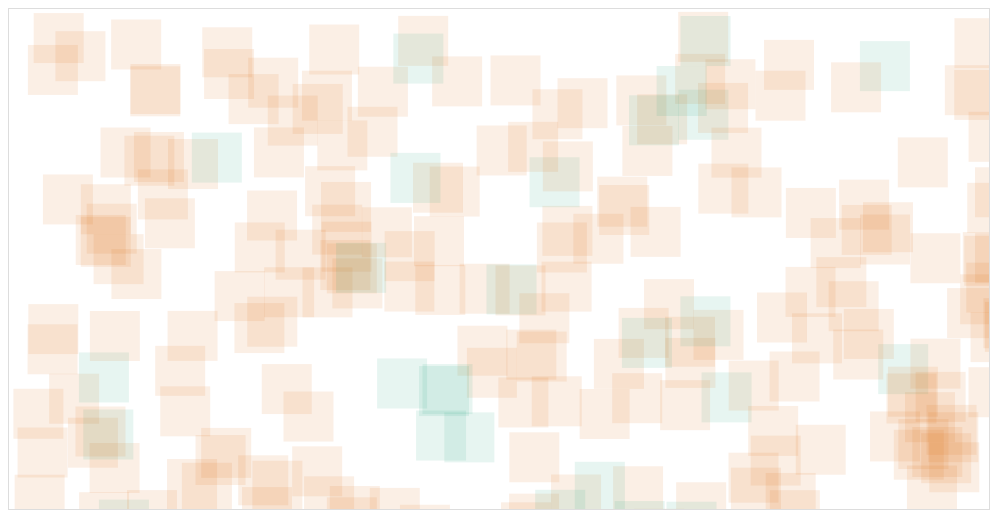
D3 v3 page, settled after 360 driven frames (6 s of simulated time); the page loaded 1 data file(s).



      var width = 980,
          height = 500;

      var svg = d3.select('body').append('svg')
        .attr('width', width)
        .attr('height', height);

      var precincts;

      d3.json('../data/runoff_results.geojson', function (err, results) {
        draw(results.features);
      });

      function draw (results) {

        precincts = svg.selectAll('rect')
            .data(results)
          .enter().append('rect')
            .attr('width', 50)
            .attr('height', 50)
            .attr('x', rand(0,980))
            .attr('y', rand(0,500))
            .style('fill', function (d) {
              if(+d.properties.Adler < +d.properties.Martinez) {
                return '#1b9e77';
              } else {
                return '#d95f02';
              }
            });
      }

      function rand(min, max) {
        return function () {
          return Math.random() * (max - min) + min;
        };
      }

    

### data: ../data/runoff_results.geojson
{
 "type": "FeatureCollection",
 "crs": {
  "type": "name",
  "properties": {
   "name": "urn:ogc:def:crs:OGC:1.3:CRS84"
  }
 },
 "features": [
  {
   "type": "Feature",
   "properties": {
    "PCT": "101",
    "Shape_Leng": 168685.0,
    "Shape_Area": 589084885.0,
    "Registered": "561",
    "Martinez": "30",
    "Adler": "33"
   },
   "geometry": {
    "type": "Polygon",
    "coordinates": "[... 1 items]"
   }
  },
  {
   "type": "Feature",
   "properties": {
    "PCT": "102",
    "Shape_Leng": 16214.0,
    "Shape_Area": 11175525.0,
    "Registered": "1050",
    "Martinez": "29",
    "Adler": "58"
   },
   "geometry": {
    "type": "Polygon",
    "coordinates": "[... 1 items]"
   }
  },
  {
   "type": "Feature",
   "properties": {
    "PCT": "103",
    "Shape_Leng": 18691.0,
    "Shape_Area": 16913734.0,
    "Registered": "1634",
    "Martinez": "69",
    "Adler": "185"
   },
   "geometry": {
    "type": "Polygon",
    "coordinates": "[... 1 items]"
   }
  },
  {
   "type": "Feature",
   "properties": {
    "PCT": "104",
    "Shape_Leng": 19672.0,
    "Shape_Area": 17463605.0,
    "Registered": "1245",
    "Martinez": "78",
    "Adler": "158"
   },
   "geometry": {
    "type": "Polygon",
    "coordinates": "[... 1 items]"
   }
  },
  {
   "type": "Feature",
   "properties": {
    "PCT": "105",
    "Shape_Leng": 209671.0,
    "Shape_Area": 1152247435.0,
    "Registered": "0",
    "Martinez": "0",
    "Adler": "0"
   },
   "geometry": {
    "type": "Polygon",
    "coordinates": "[... 1 items]"
   }
  },
  {
   "type": "Feature",
   "properties": {
    "PCT": "106",
    "Shape_Leng": 278451.0,
    "Shape_Area": 1575829058.0,
    "Registered": "0",
    "Martinez": "0",
    "Adler": "0"
   },
   "geometry": {
    "type": "Polygon",
    "coordinates": "[... 1 items]"
   }
  },
  {
   "type": "Feature",
   "properties": {
    "PCT": "108",
    "Shape_Leng": 28108.0,
    "Shape_Area": 16375646.0,
    "Registered": "1508",
    "Martinez": "67",
    "Adler": "100"
   },
   "geometry": {
    "type": "Polygon",
    "coordinates": "[... 1 items]"
   }
  },
  {
   "type": "Feature",
   "properties": {
    "PCT": "109",
    "Shape_Leng": 20645.0,
    "Shape_Area": 21914895.0,
    "Registered": "2472",
    "Martinez": "79",
    "Adler": "174"
   },
   "geometry": {
    "type": "Polygon",
    "coordinates": "[... 1 items]"
   }
  },
  "... 209 more items"
 ]
}